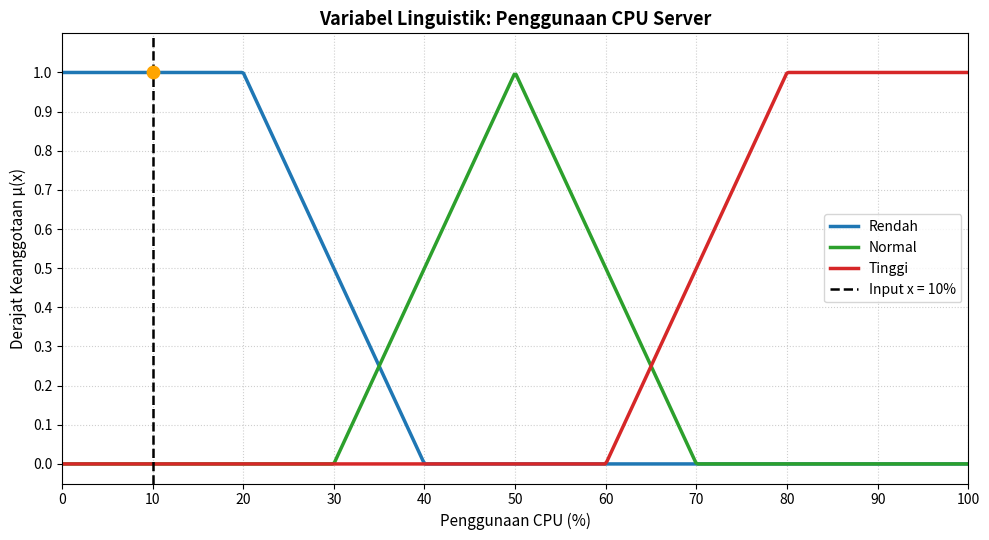

Write the Python code that produced this figure.
import numpy as np
import matplotlib.pyplot as plt

# ==========================================================
# 1. DEFINISI FUNGSI KEANGGOTAAN LINGUISTIK
#    VARIABEL: PENGGUNAAN CPU SERVER
#    DOMAIN: 0 - 100 %
# ==========================================================

# ----------------------------------------------------------
# RENDAH
# Bentuk bahu kiri
# Penuh pada <= 20
# Turun sampai 0 pada 40
# ----------------------------------------------------------
def mf_rendah(x):
    kondisi = [
        x <= 20,
        (x > 20) & (x < 40),
        x >= 40
    ]

    pilihan = [
        1.0,
        (40.0 - x) / (40.0 - 20.0),
        0.0
    ]

    return np.select(kondisi, pilihan)

# ----------------------------------------------------------
# NORMAL
# Bentuk segitiga
# Mulai pada 30
# Puncak pada 50
# Berakhir pada 70
# ----------------------------------------------------------
def mf_normal(x):
    kondisi = [
        x <= 30,
        (x > 30) & (x <= 50),
        (x > 50) & (x < 70),
        x >= 70
    ]

    pilihan = [
        0.0,
        (x - 30.0) / (50.0 - 30.0),
        (70.0 - x) / (70.0 - 50.0),
        0.0
    ]

    return np.select(kondisi, pilihan)

# ----------------------------------------------------------
# TINGGI
# Bentuk bahu kanan
# Mulai naik pada 60
# Penuh pada >= 80
# ----------------------------------------------------------
def mf_tinggi(x):
    kondisi = [
        x <= 60,
        (x > 60) & (x < 80),
        x >= 80
    ]

    pilihan = [
        0.0,
        (x - 60.0) / (80.0 - 60.0),
        1.0
    ]

    return np.select(kondisi, pilihan)

# ==========================================================
# 2. DEFINISI STRUKTUR VARIABEL LINGUISTIK
# ==========================================================

variabel_cpu = {
    "nama": "Penggunaan CPU Server",
    "satuan": "%",
    "semesta": (0.0, 100.0),

    "label": {
        "Rendah": mf_rendah,
        "Normal": mf_normal,
        "Tinggi": mf_tinggi
    }
}

# ==========================================================
# 3. FUNGSI FUZZIFIKASI INPUT TUNGGAL
# ==========================================================

def fuzzifikasi(nilai_crisp, variabel):
    """
    Memetakan nilai crisp ke semua derajat
    keanggotaan linguistik.
    """

    hasil = {}

    u_min, u_max = variabel["semesta"]

    # Cek apakah input berada dalam domain
    if not (u_min <= nilai_crisp <= u_max):
        raise ValueError(
            f"Input {nilai_crisp} di luar semesta "
            f"[{u_min}, {u_max}]"
        )

    # Hitung derajat keanggotaan setiap label
    for nama_label, fungsi_mf in variabel["label"].items():

        derajat = float(
            fungsi_mf(np.array([nilai_crisp]))[0]
        )

        hasil[nama_label] = round(derajat, 4)

    return hasil

# ==========================================================
# 4. MEMBUAT DOMAIN CPU
# ==========================================================

x_semesta = np.linspace(0.0, 100.0, 500)

y_rendah = mf_rendah(x_semesta)
y_normal = mf_normal(x_semesta)
y_tinggi = mf_tinggi(x_semesta)

# ==========================================================
# 5. PLOT KETIGA FUNGSI KEANGGOTAAN
# ==========================================================

plt.figure(figsize=(10, 5.5))

plt.plot(
    x_semesta,
    y_rendah,
    label="Rendah",
    color="#1f77b4",  # Biru
    linewidth=2.5
)

plt.plot(
    x_semesta,
    y_normal,
    label="Normal",
    color="#2ca02c",  # Hijau
    linewidth=2.5
)

plt.plot(
    x_semesta,
    y_tinggi,
    label="Tinggi",
    color="#d62728",  # Merah
    linewidth=2.5
)

# ==========================================================
# 6. PENGUJIAN FUZZIFIKASI
#    INPUT CPU = 10%
# ==========================================================

x_uji = 10

derajat_uji = fuzzifikasi(
    x_uji,
    variabel_cpu
)

# Garis vertikal input x = 10
plt.axvline(
    x=x_uji,
    color="black",
    linestyle="--",
    linewidth=1.8,
    label=f"Input x = {x_uji}%"
)

# Titik hasil fuzzifikasi
for label, derajat in derajat_uji.items():

    if derajat > 0:

        plt.scatter(
            x_uji,
            derajat,
            color="orange",
            s=80,
            zorder=5
        )

# ==========================================================
# 7. PENGATURAN GRAFIK
# ==========================================================

plt.title(
    "Variabel Linguistik: Penggunaan CPU Server",
    fontsize=13,
    fontweight="bold"
)

plt.xlabel(
    "Penggunaan CPU (%)",
    fontsize=11
)

plt.ylabel(
    "Derajat Keanggotaan μ(x)",
    fontsize=11
)

plt.xlim(0, 100)
plt.ylim(-0.05, 1.1)

plt.xticks(
    np.arange(0, 101, 10)
)

plt.yticks(
    np.arange(0, 1.1, 0.1)
)

plt.grid(
    True,
    linestyle=":",
    alpha=0.6
)

plt.legend(
    loc="center right",
    fontsize=10
)

plt.tight_layout()

# ==========================================================
# 8. SIMPAN HASIL GRAFIK
# ==========================================================
plt.savefig(
    "variabel_linguistik_cpu_server_v2.png",
    dpi=300,
    bbox_inches="tight"
)
plt.show()

# ==========================================================
# 9. TABEL HASIL FUZZIFIKASI
# ==========================================================
print()
print("=" * 55)
print(f"HASIL FUZZIFIKASI CPU = {x_uji}%")
print("=" * 55)
print(
    f"{'Label':<15} | {'Derajat Keanggotaan μ(x)':>25}"
)

print("-" * 55)
for label, derajat in derajat_uji.items():
    print(
        f"{label:<15} | {derajat:>25.4f}"
    )

print("=" * 55)
